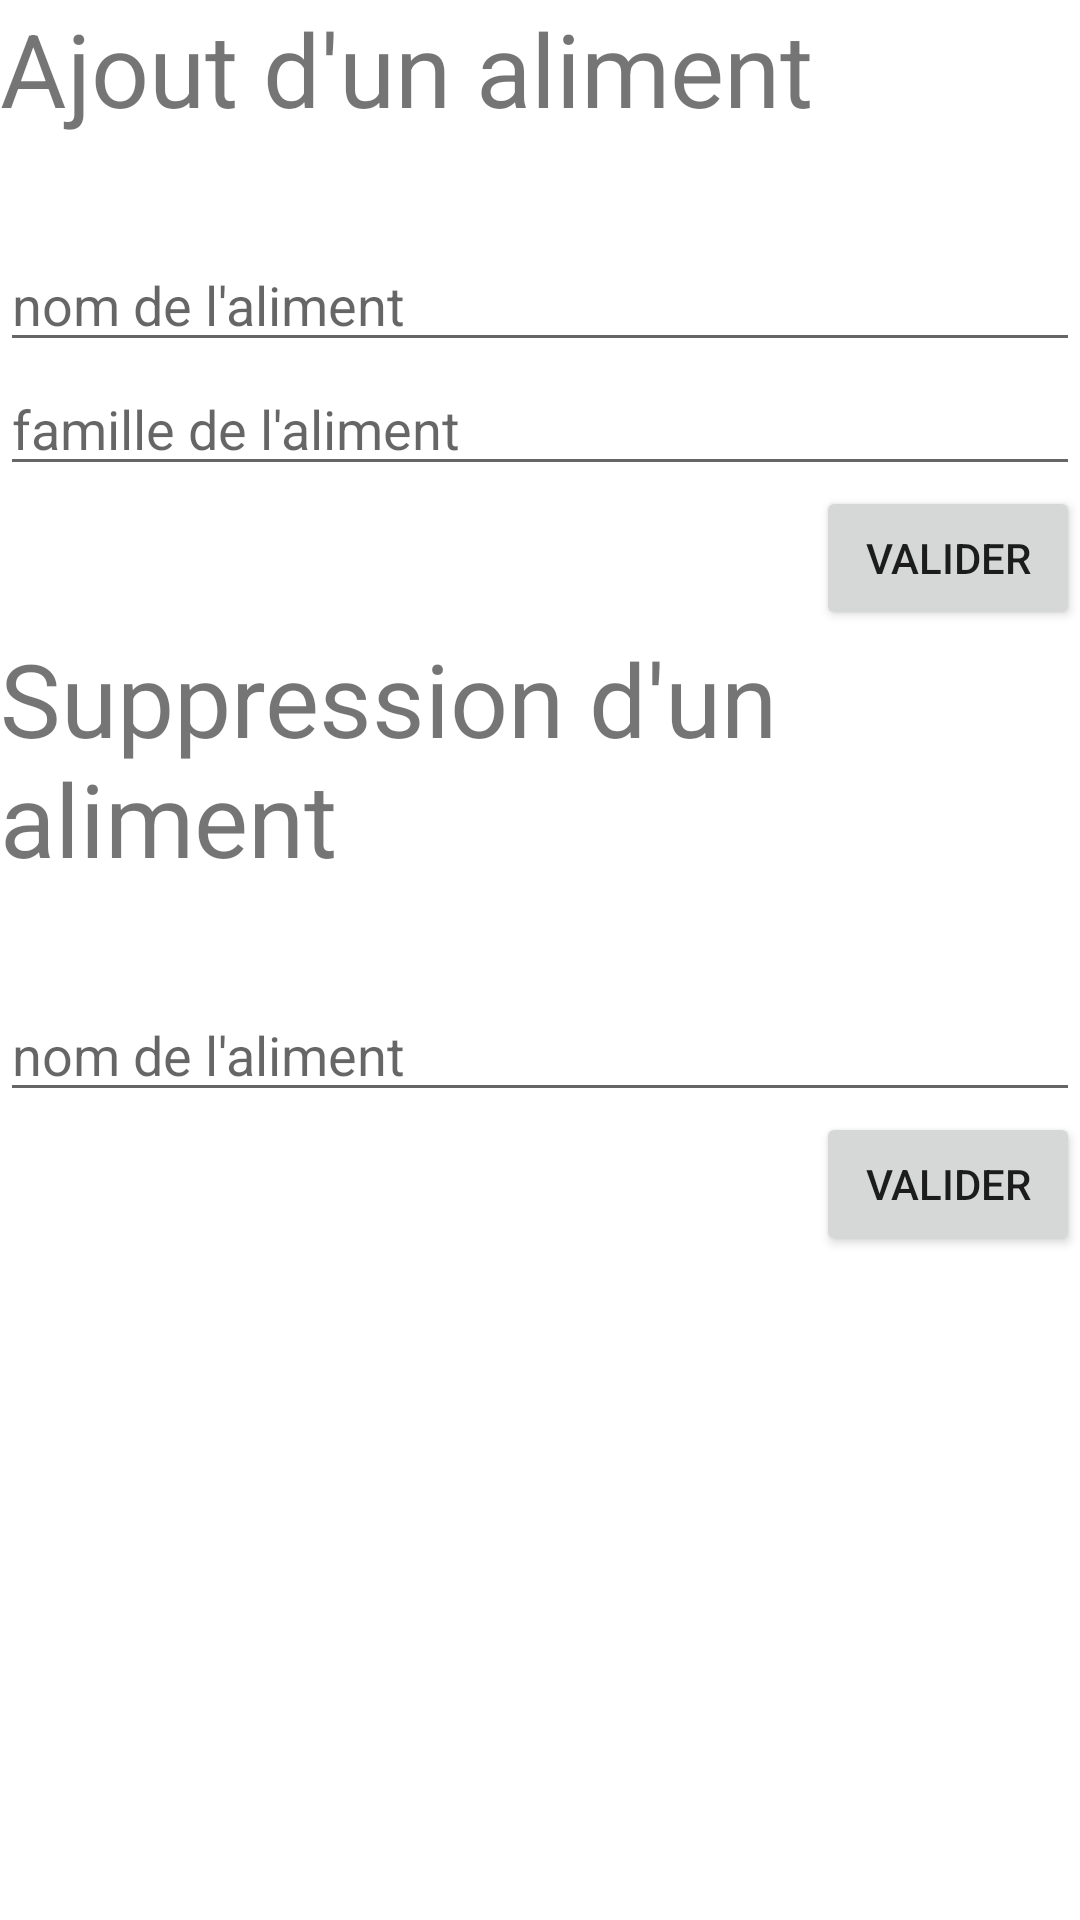

Layout XML and referenced resources for this Android screen:
<!-- AndroidManifest.xml: application theme Theme.ApplyTest -->
<!-- res/layout/activity_aliment.xml -->
<?xml version="1.0" encoding="utf-8"?>
<LinearLayout
    xmlns:android="http://schemas.android.com/apk/res/android"
    xmlns:app="http://schemas.android.com/apk/res-auto"
    xmlns:tools="http://schemas.android.com/tools"
    android:layout_width="match_parent"
    android:layout_height="match_parent"
    tools:context=".ActivityAliment"
    android:orientation="vertical">

    <TextView
        android:text = "@string/ajout_d_un_aliment"
        android:textSize="34dp"
        android:paddingBottom="34dp"
        android:layout_width="match_parent"
        android:layout_height="wrap_content"/>

    <EditText
        android:id="@+id/nom_aliment"
        android:layout_width="match_parent"
        android:layout_height="wrap_content"
        android:hint="@string/nom_aliment"/>

    <EditText
        android:id="@+id/famille_aliment"
        android:layout_width="match_parent"
        android:layout_height="wrap_content"
        android:hint="@string/famille_aliment"/>

    <Button
        android:id="@+id/ajout_aliment"
        android:layout_width="wrap_content"
        android:layout_height="wrap_content"
        android:layout_gravity="right"
        android:text="@string/valider"/>

    <TextView
        android:text = "@string/suppression_d_un_aliment"
        android:textSize="34dp"
        android:paddingBottom="34dp"
        android:layout_width="match_parent"
        android:layout_height="wrap_content"/>

    <EditText
        android:id="@+id/nom_aliment_a_supprimer"
        android:layout_width="match_parent"
        android:layout_height="wrap_content"
        android:hint="@string/nom_aliment"/>


    <Button
        android:id="@+id/suppression_aliment"
        android:layout_width="wrap_content"
        android:layout_height="wrap_content"
        android:layout_gravity="right"
        android:text="@string/valider"/>

</LinearLayout>
<!-- resources referenced by this layout -->
<resources>
  <string name="ajout_d_un_aliment">Ajout d\'un aliment</string>
  <string name="famille_aliment">famille de l\'aliment</string>
  <string name="nom_aliment">nom de l\'aliment</string>
  <string name="suppression_d_un_aliment">Suppression d\'un aliment</string>
  <string name="valider">Valider</string>
  <style name="Theme.ApplyTest" parent="Theme.MaterialComponents.DayNight.DarkActionBar">
          
          <item name="colorPrimary">@color/purple_500</item>
          <item name="colorPrimaryVariant">@color/purple_700</item>
          <item name="colorOnPrimary">@color/white</item>
          
          <item name="colorSecondary">@color/teal_200</item>
          <item name="colorSecondaryVariant">@color/teal_700</item>
          <item name="colorOnSecondary">@color/black</item>
          
          <item name="android:statusBarColor" tools:targetApi="l">?attr/colorPrimaryVariant</item>
          
      </style>
  <!-- not gathered from this repository: default colours our renderer supplied (Android Studio template values) -->
  <color name="purple_500">#FF6200EE</color>
  <color name="purple_700">#FF3700B3</color>
  <color name="teal_200">#FF03DAC5</color>
  <color name="teal_700">#FF018786</color>
  <color name="black">#FF000000</color>
  <color name="white">#FFFFFFFF</color>
</resources>
